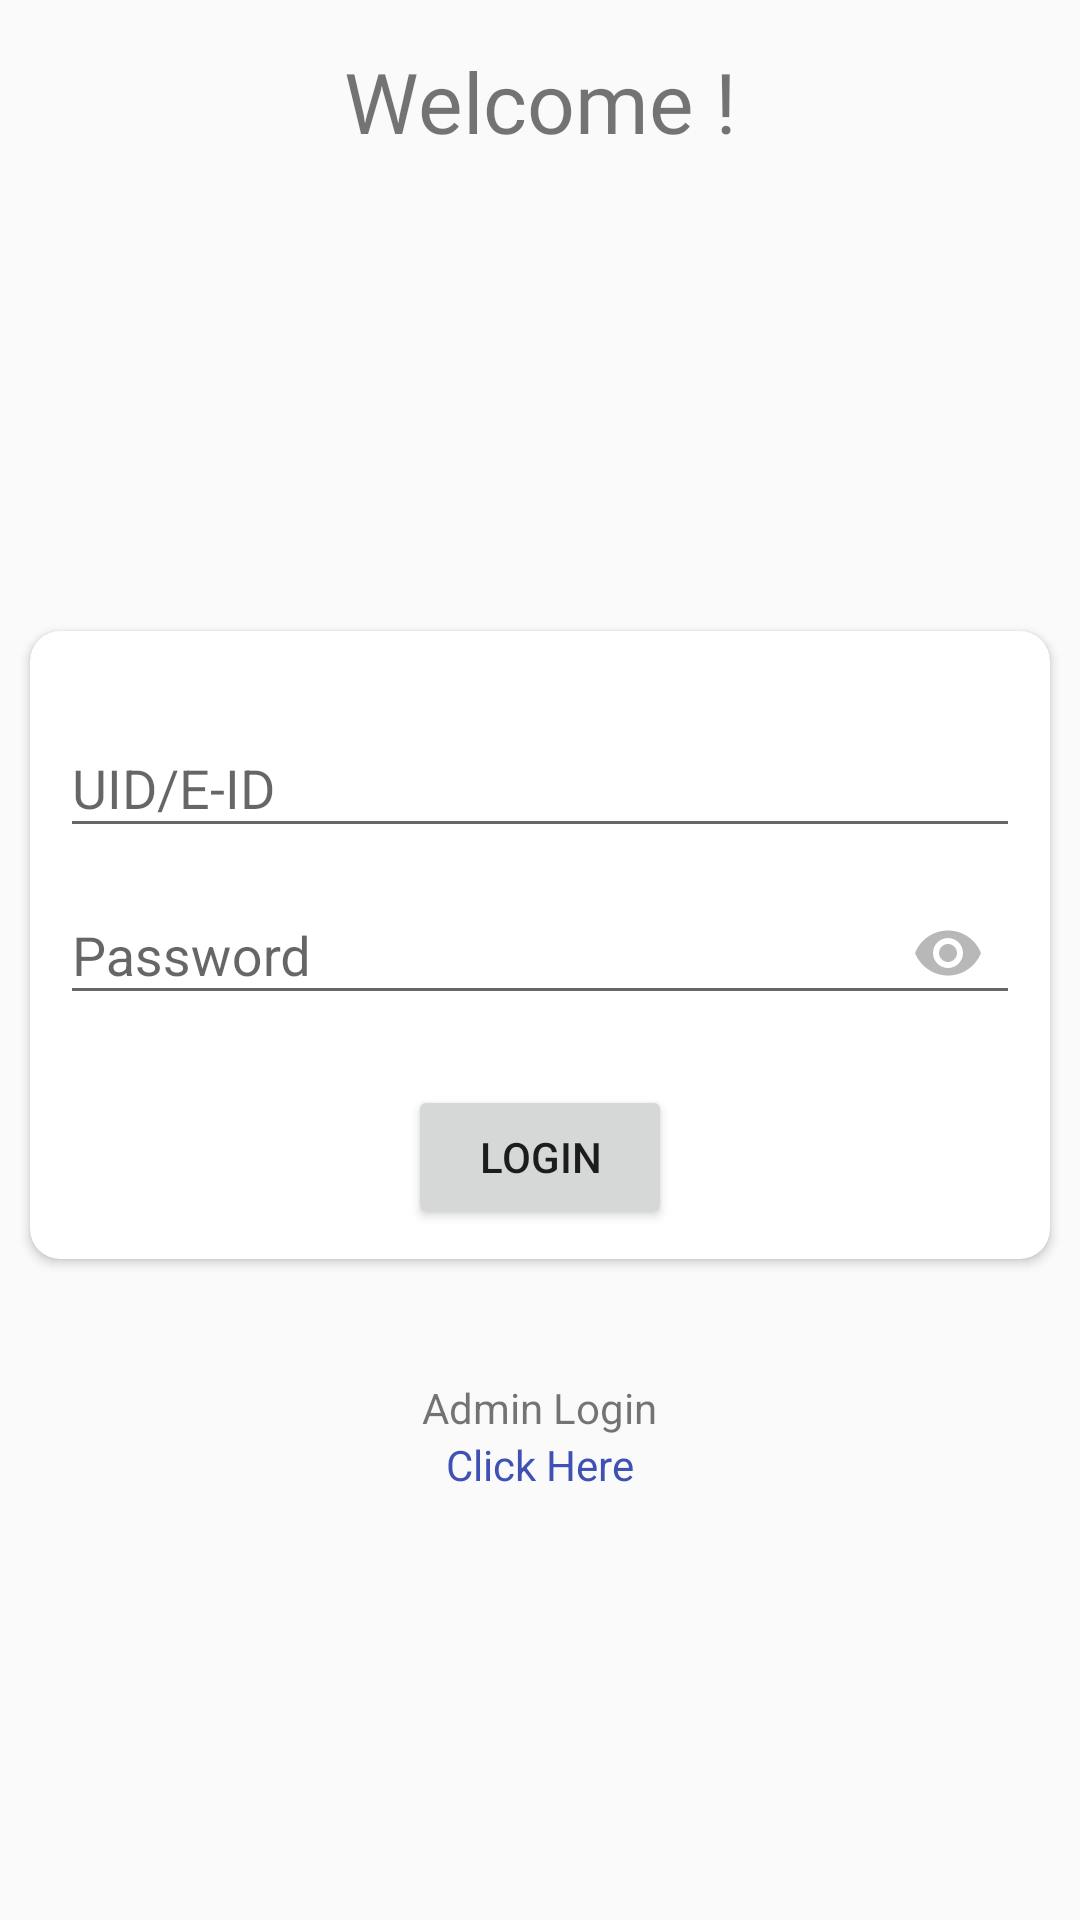

Reconstruct the res/layout file that produces this screen, plus the resources it refers to.
<!-- AndroidManifest.xml: activity theme SplashTheme -->
<!-- res/layout/activity_student_faculty_login.xml -->
<?xml version="1.0" encoding="utf-8"?>
<LinearLayout xmlns:android="http://schemas.android.com/apk/res/android"
    xmlns:tools="http://schemas.android.com/tools"
    android:layout_width="match_parent"
    android:layout_height="match_parent"
    xmlns:app="http://schemas.android.com/apk/res-auto"
    tools:context=".StudentFacultyLoginActivity"
    android:orientation="vertical">

    <TextView
        android:layout_width="match_parent"
        android:layout_height="wrap_content"
        android:layout_marginTop="15dp"
        android:fontFamily="@font/productsans_regular"
        android:gravity="center"
        android:text="Welcome !"
        android:textSize="28sp" />

    <ImageView
        android:layout_marginTop="20dp"
        android:layout_width="108dp"
        android:layout_height="108dp"
        android:background="@drawable/ic_icon"
        android:layout_gravity="center"
        android:layout_marginBottom="20dp"/>


    <androidx.cardview.widget.CardView
        android:layout_width="match_parent"
        android:layout_height="wrap_content"
        android:layout_margin="10dp"
        app:cardCornerRadius="10dp">

        <LinearLayout
            android:layout_width="match_parent"
            android:layout_height="wrap_content"
            android:orientation="vertical"
            android:layout_margin="10dp">

            <com.google.android.material.textfield.TextInputLayout
                android:id="@+id/layout_login_uid"
                android:layout_width="match_parent"
                android:layout_height="wrap_content"
                android:layout_marginTop="10dp">

                <com.google.android.material.textfield.TextInputEditText
                    android:id="@+id/login_uid"
                    android:layout_width="match_parent"
                    android:layout_height="wrap_content"
                    android:hint="UID/E-ID"/>

            </com.google.android.material.textfield.TextInputLayout>

            <com.google.android.material.textfield.TextInputLayout

                android:id="@+id/layout_login_password"
                android:layout_width="match_parent"
                android:layout_height="wrap_content"
                app:passwordToggleEnabled="true"
                app:passwordToggleTint="#b8b8b8">

                <com.google.android.material.textfield.TextInputEditText
                    android:id="@+id/login_password"
                    android:layout_width="fill_parent"
                    android:layout_height="wrap_content"
                    android:hint="Password"
                    android:maxLength="16"
                    android:inputType="textPassword"/>

            </com.google.android.material.textfield.TextInputLayout>

            <Button
                android:id="@+id/login"
                android:layout_marginTop="20dp"
                android:layout_width="wrap_content"
                android:layout_height="wrap_content"
                android:clickable="true"
                android:focusable="true"
                android:text="Login"
                android:layout_gravity="center"/>

        </LinearLayout>


    </androidx.cardview.widget.CardView>

    <TextView
        android:layout_marginTop="30dp"
        android:layout_width="wrap_content"
        android:layout_height="wrap_content"
        android:text="Admin Login"
        android:layout_gravity="center"/>

    <TextView
        android:id="@+id/admin_page"
        android:layout_width="wrap_content"
        android:layout_height="wrap_content"
        android:layout_gravity="center"
        android:text="Click Here"
        android:textColor="@color/colorPrimary"
        android:clickable="true"
        android:focusable="true"
        android:layout_marginBottom="20dp"/>
</LinearLayout>
<!-- resources referenced by this layout -->
<resources>
  <color name="colorPrimary">#3F51B5</color>
  <style name="SplashTheme" parent="Theme.AppCompat.Light.NoActionBar">
          <item name="colorPrimary">@color/colorPrimary</item>
          <item name="colorPrimaryDark">@color/colorPrimary</item>
          <item name="colorAccent">@color/colorAccent</item>
      </style>
  <color name="colorAccent">#FF4081</color>
</resources>
